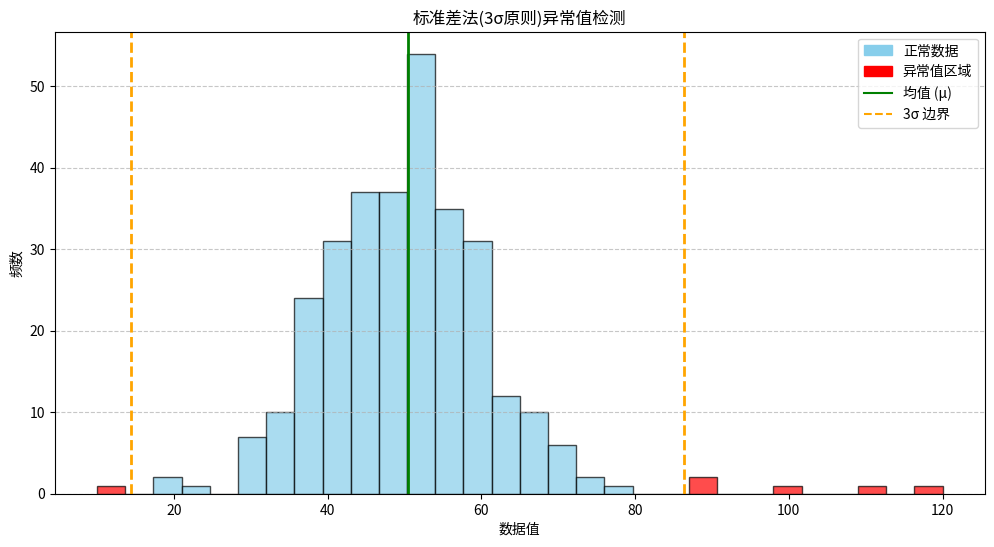

Source code (Python):
#!/usr/bin/env python
# -*- coding: utf-8 -*-
"""
标准差法检测异常值案例说明：
本案例使用标准差法检测数据中的异常值。标准差法假设数据服从正态分布，
通常将偏离均值超过3个标准差的数据点视为异常值（3σ原则）。
示例中生成服从正态分布的模拟数据并添加异常值，使用3σ原则进行检测。
"""

import numpy as np
import matplotlib.pyplot as plt
import matplotlib.patches as mpatches

# 生成示例数据：正态分布数据 + 异常值
np.random.seed(42)  # 设置随机种子，确保结果可复现
mu = 50             # 均值
sigma = 10          # 标准差
normal_data = np.random.normal(mu, sigma, 300)  # 正常数据
outliers = np.array([10, 20, 90, 100, 110, 120])  # 异常值
data = np.concatenate([normal_data, outliers])    # 合并数据

# 计算均值和标准差
mean = np.mean(data)
std = np.std(data)

# 定义异常值阈值（3σ原则）
lower_threshold = mean - 3 * std
upper_threshold = mean + 3 * std

# 检测异常值
outlier_indices = np.where((data < lower_threshold) | (data > upper_threshold))[0]
outlier_values = data[outlier_indices]
normal_values = data[np.where((data >= lower_threshold) & (data <= upper_threshold))[0]]

# 输出结果
print("标准差法(3σ原则)异常值检测结果：")
print(f"数据总量: {len(data)} 个")
print(f"均值(μ): {mean:.2f}")
print(f"标准差(σ): {std:.2f}")
print(f"异常值下限: μ - 3σ = {lower_threshold:.2f}")
print(f"异常值上限: μ + 3σ = {upper_threshold:.2f}")
print(f"检测到异常值数量: {len(outlier_values)} 个")
print(f"异常值: {', '.join([f'{x:.2f}' for x in outlier_values])}")

# 可视化结果
plt.figure(figsize=(12, 6))

# 绘制直方图
n, bins, patches = plt.hist(data, bins=30, alpha=0.7, color='skyblue', edgecolor='black')

# 标记正常数据和异常值区域
for patch in patches:
    x = patch.get_x() + patch.get_width()/2
    if x < lower_threshold or x > upper_threshold:
        patch.set_facecolor('red')
    else:
        patch.set_facecolor('skyblue')

# 绘制均值和3σ线
plt.axvline(mean, color='green', linestyle='-', linewidth=2, label=f'均值 (μ = {mean:.2f})')
plt.axvline(lower_threshold, color='orange', linestyle='--', linewidth=2, 
           label=f'μ - 3σ = {lower_threshold:.2f}')
plt.axvline(upper_threshold, color='orange', linestyle='--', linewidth=2, 
           label=f'μ + 3σ = {upper_threshold:.2f}')

# 添加图例和标签
plt.title('标准差法(3σ原则)异常值检测')
plt.xlabel('数据值')
plt.ylabel('频数')
plt.legend()
plt.grid(axis='y', linestyle='--', alpha=0.7)

# 添加颜色说明
blue_patch = mpatches.Patch(color='skyblue', label='正常数据')
red_patch = mpatches.Patch(color='red', label='异常值区域')
plt.legend(handles=[blue_patch, red_patch, 
                   plt.Line2D([], [], color='green', linestyle='-', label=f'均值 (μ)'),
                   plt.Line2D([], [], color='orange', linestyle='--', label=f'3σ 边界')])

plt.show()
    